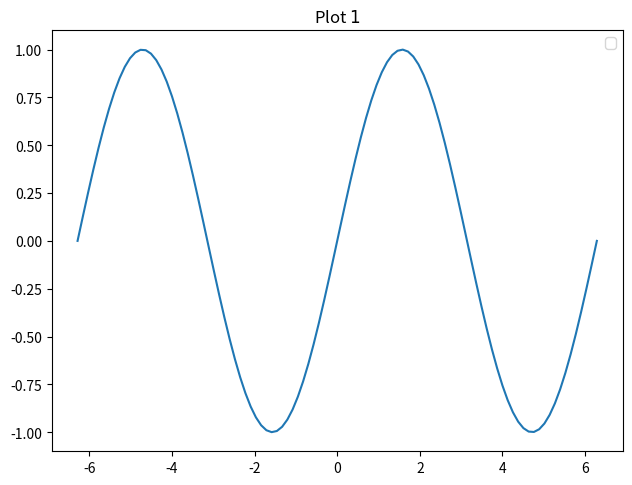

This figure's Python source:
import numpy as np
from matplotlib import pyplot as plt

#-------------------------------------------------------
# Solution
#-------------------------------------------------------


def plot_columns(fig_type, x, y, plot_type):
    """
    Main function as described in task.
    """
    # we need to separate columns easily
    x = np.transpose(x)
    y = np.transpose(y)
    c = len(x)
    # handling fig_types differently
    if fig_type == "single":
        plot_rows_single(x, y, plot_type, c)
    elif fig_type == "subplots":
        plot_rows_subplots(x, y, plot_type, c)
    else:
        # undefined behaviour
        raise ValueError
    plt.legend()
    plt.show()


def get_layout(c):
    """
    Generates a plot arrangement based on the possible number of columns.
    """
    t = {
        1: (1, 1),
        2: (1, 2),
        3: (1, 3),
        4: (2, 2),
        5: (1, 5),
        6: (2, 3),
        7: (1, 7),  # this one hurts
        8: (2, 4),
        9: (3, 3),
        10: (2, 5)
    }
    return t[c]


def get_labels(c):
    """
    Generates labels that are either used for the subplots or for the
    curves within the plot.
    """
    return [f"Plot ${i+1}$" for i in range(c)]


def plot_rows_single(x, y, plot_type, c):
    """
    Handles the "single" case of plot_columns using transposed inputs
    """
    # only one subplot
    _, ax = plt.subplots()
    # pretending we are plotting to different axes
    axs = [ax for _ in range(c)]
    plot_rows_on_axs(x, y, plot_type, axs, get_labels(c), c)


def plot_rows_subplots(x, y, plot_type, c):
    """
    Handles the "subplots" case of plot_columns using transposed inputs
    """
    # creating subplots
    rows, cols = get_layout(c)
    fig, axs_ = plt.subplots(rows, cols)
    fig.tight_layout()
    # Flattening axs
    if cols == 1:  # one row, one column
        axs = [axs_]
    elif rows == 1:  # one row, more than one columns
        axs = axs_
    else:  # more than one row
        axs = []
        for r in axs_:
            axs.extend(r)
    # Setting titles as described in task description
    labels = get_labels(c)
    for i in range(c):
        axs[i].set_title(labels[i])
    # Passing empty labels because the plot title has already been set
    plot_rows_on_axs(x, y, plot_type, axs, ["" for _ in range(c)], c)


def plot_rows_on_axs(x, y, plot_type, axs, labels, c):
    """ Brings data, plot types, axes and labels together """
    # Plotting each row separately
    for i in range(c):
        # styling
        if plot_type[i] == "line":
            fmt = "-"
        else:
            fmt = "o"
        axs[i].plot(x[i], y[i], fmt, label=labels[i])


#-------------------------------------------------------
# Testing
#-------------------------------------------------------

import math


def test1():
    """ 1 plot, single, sin(x) """
    N = 100
    x = np.linspace(-2 * math.pi, 2 * math.pi, N)
    y = np.vectorize(math.sin)(x)
    plot_columns("subplots", np.reshape(x, (N, 1)), np.reshape(y, (N, 1)),
                 ["line"])


def test2():
    """ 2 plots, single, uniformly random """
    N = 100
    x = np.random.uniform(size=2 * N)
    y = np.random.uniform(size=2 * N)
    plot_columns("single", np.reshape(x, (N, 2)), np.reshape(y, (N, 2)),
                 ["scatter", "scatter"])


def test3():
    """ 9 plots, 3x3, sqrt in [0,1000] """
    N = 100
    c = 9
    x = np.linspace(0, 1000, c * N)
    y = np.vectorize(math.sqrt)(x)
    plot_columns("subplots", np.reshape(x, (N, c)), np.reshape(y, (N, c)),
                 ["line"] * (c - 3) + ["scatter"] * 3)


if __name__ == "__main__":
    test1()
    # test2()
    # test3()